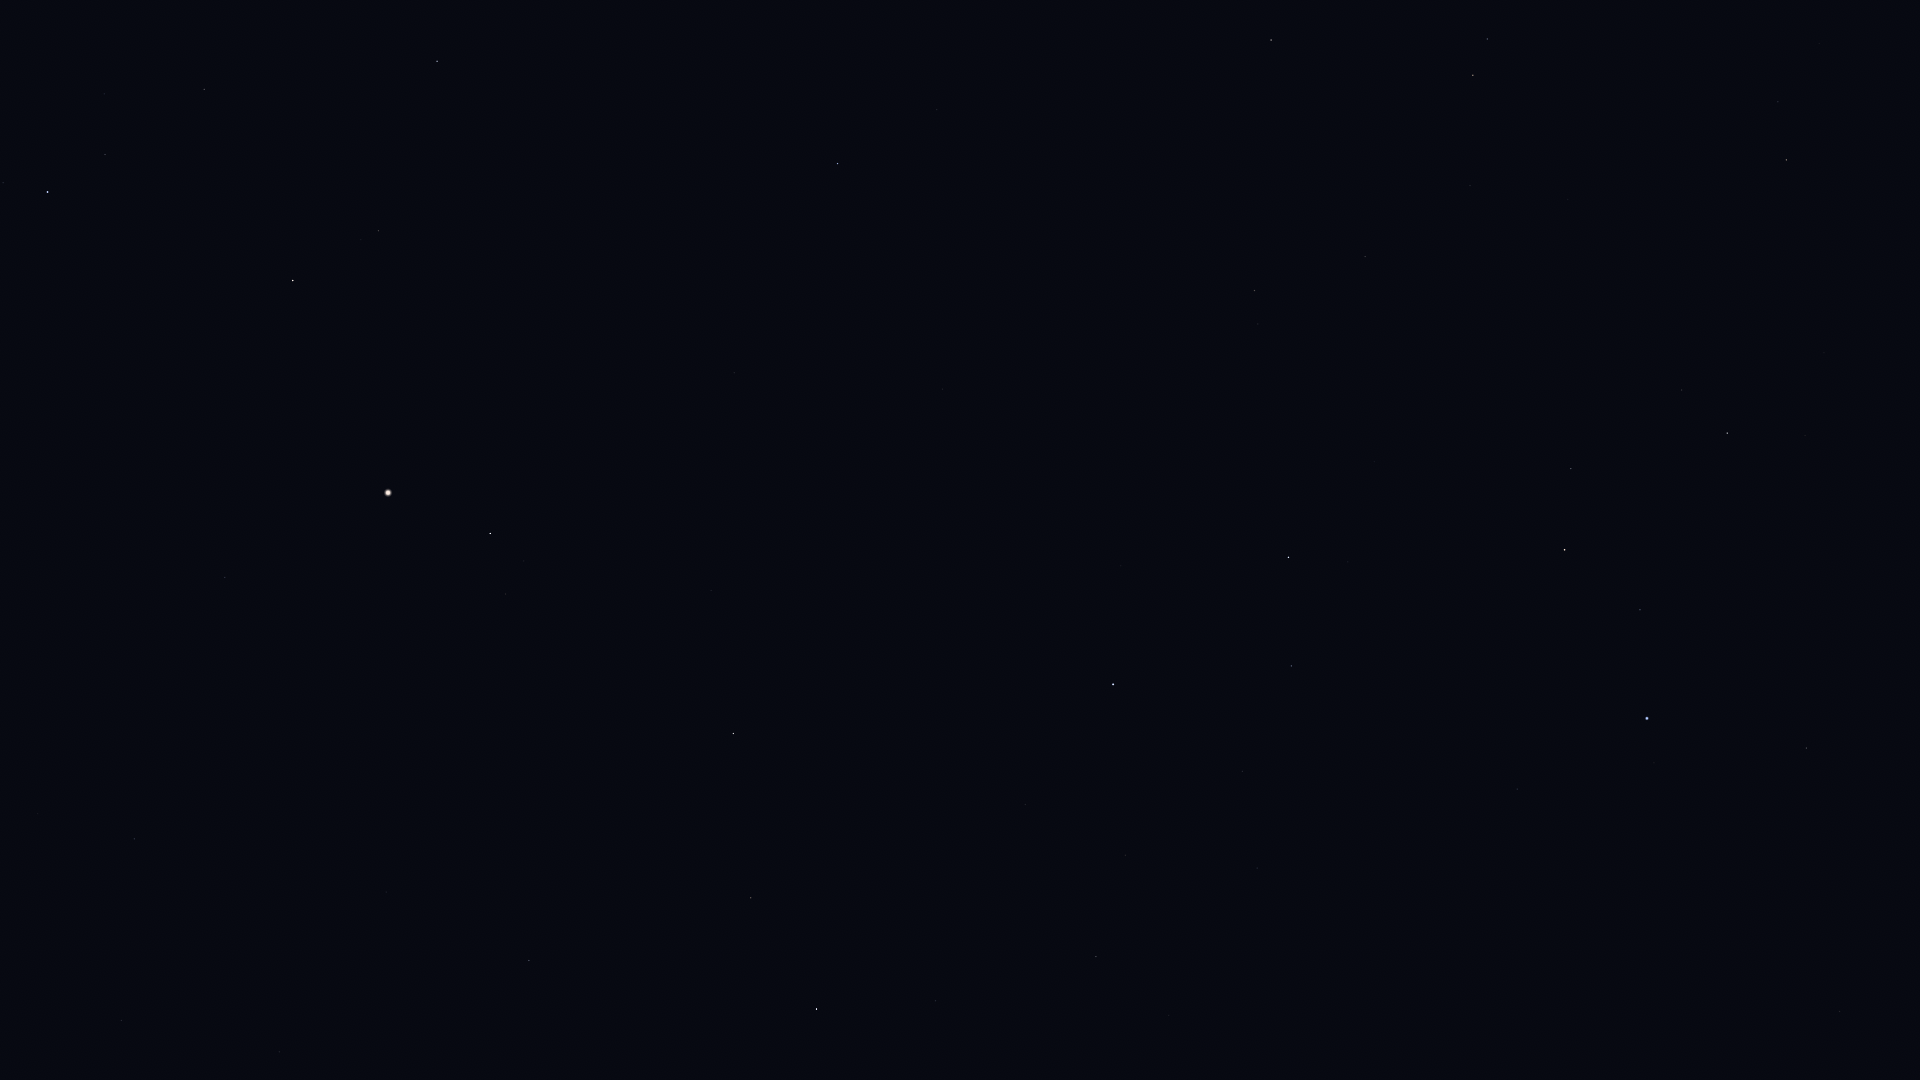

Source data for this figure (header and first rows):
Star_ID, Name, X, Y
44700, HIP 44700, 1819, 43
45688, HIP 45688, 1778, 102
45860, HIP 45860, 1786, 160
46750, Alterf, 1805, 435
46952, HIP 46952, 1711, 134
47087, Illyrian, 1715, 172
47431, Ukdah, 1840, 1011
47508, Subra, 1807, 748
48455, Rasalas, 1682, 390
49593, HIP 49593, 1568, 199
49641, HIP 49641, 1670, 1002
49669, Regulus, 1647, 718
50335, Adhafera, 1571, 469
50372, Tania Borealis, 1487, 39
50583, Algieba, 1565, 550
50801, Tania Australis, 1473, 75
51233, HIP 51233, 1470, 186
51437, HIP 51437, 1541, 1013
53229, Praecipua, 1365, 257
53721, Chalawan, 1323, 125
54158, Dingolay, 1346, 1056
54539, HIP 54539, 1271, 40
54872, Zosma, 1289, 557
54879, Chertan, 1291, 666
55219, Alula Borealis, 1255, 291
55664, Shama, 1238, 1033
56508, Formosa, 1185, 561
57370, Flegetonte, 1124, 935
57380, HIP 57380, 1126, 855
57632, Denebola, 1113, 684
57757, Zavijava, 1096, 957
60129, Zaniah, 936, 1001
61317, Chara, 937, 110
62223, La Superba, 902, 16
63090, Minelauva, 751, 898
63125, Cor Caroli, 838, 164
63608, Vindemiatrix, 734, 734
64241, Diadem, 711, 590
64394, HIP 64394, 734, 373
66249, Heze, 529, 960
67459, HIP 67459, 506, 594
67927, Muphrid, 490, 533
68520, HIP 68520, 386, 892
69673, Arcturus, 388, 493
69701, Syrma, 279, 1052
70755, Elgafar, 222, 954
71053, HIP 71053, 379, 231
71075, Seginus, 437, 61
71795, HIP 71795, 225, 577
72105, Izar, 293, 281
72220, HIP 72220, 135, 839
72339, Mönch, 117, 888
72845, Arcalís, 188, 459
75695, Nusakan, 105, 155
76127, HIP 76127, 104, 94
76267, Alphecca, 48, 192
76952, HIP 76952, 3, 183
